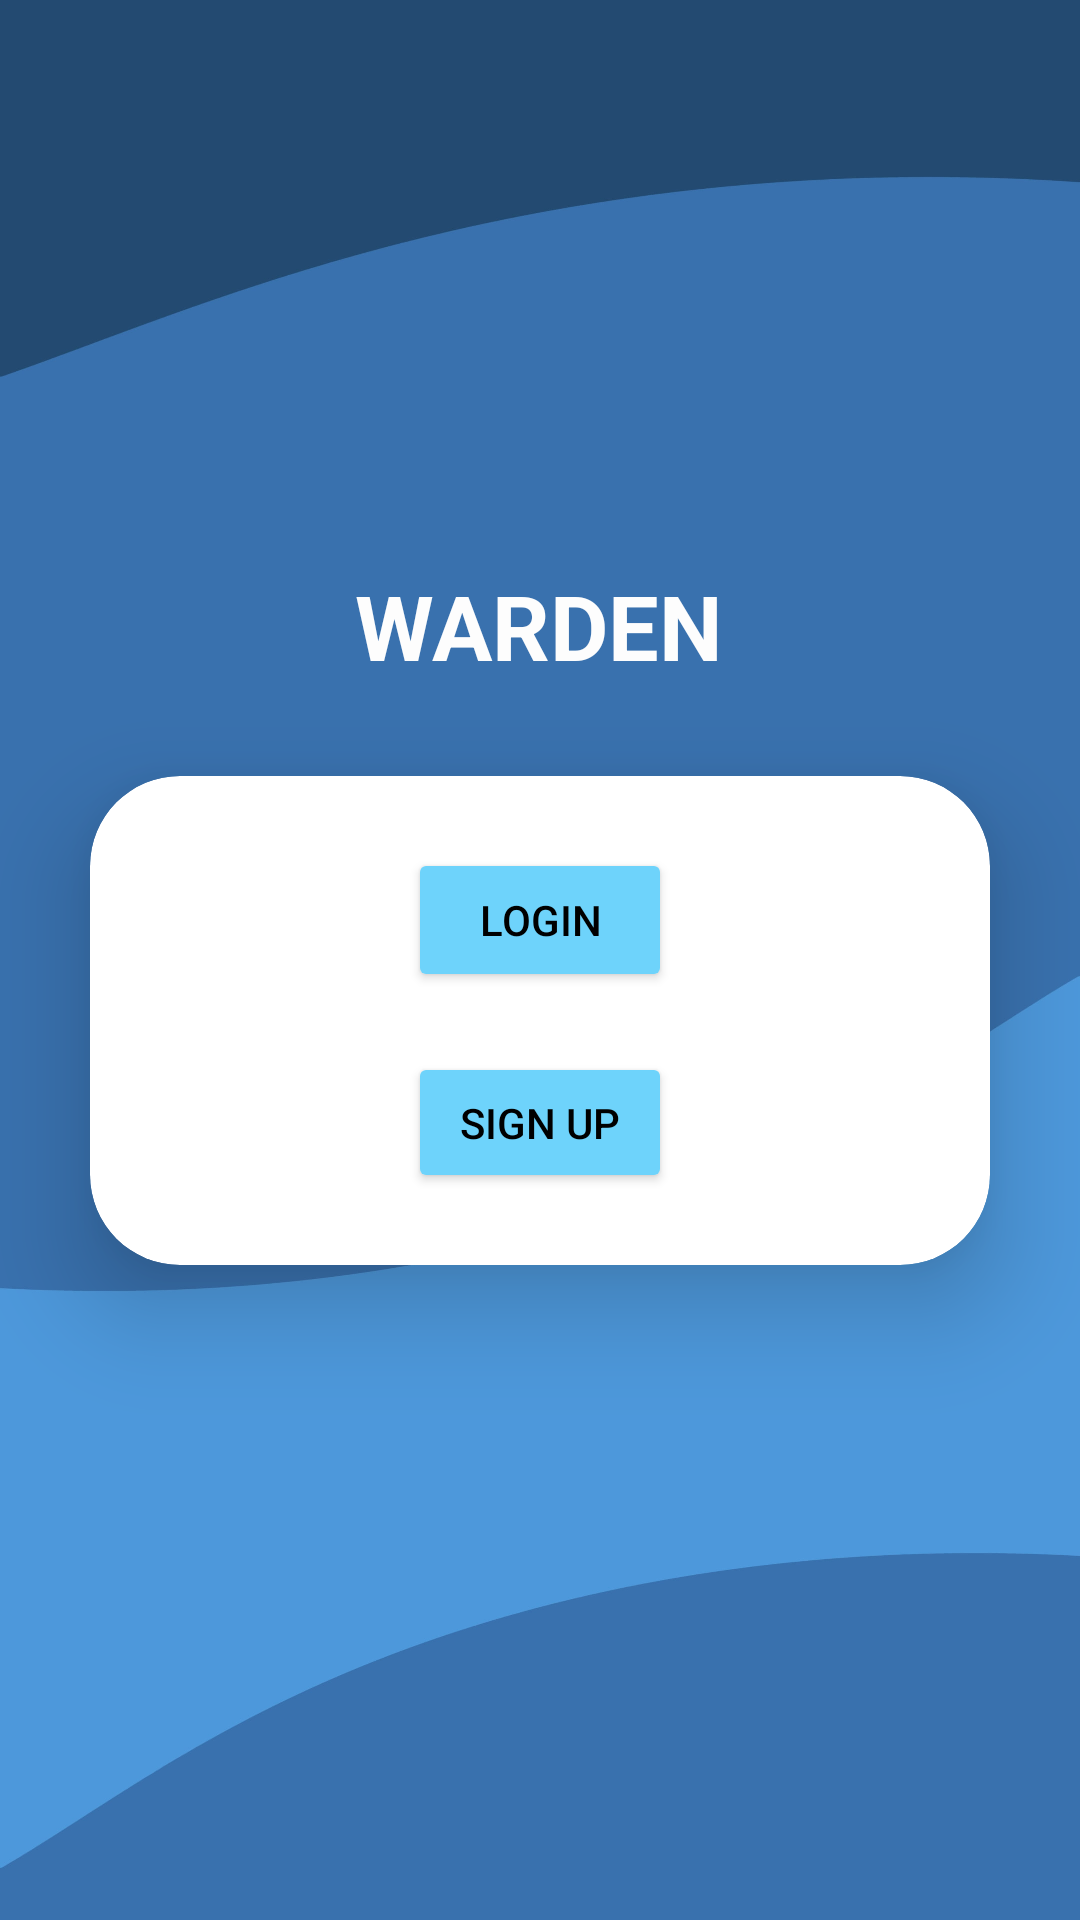

This screen was rendered from an Android layout file. Write that file and the resources it references.
<!-- AndroidManifest.xml: application theme Theme.HostelCare -->
<!-- res/layout/activity_warden_loginpage.xml -->
<?xml version="1.0" encoding="utf-8"?>
<LinearLayout xmlns:android="http://schemas.android.com/apk/res/android"
    xmlns:app="http://schemas.android.com/apk/res-auto"
    xmlns:tools="http://schemas.android.com/tools"
    android:layout_width="match_parent"
    android:layout_height="match_parent"
    android:gravity="center"
    android:orientation="vertical"
    android:background="@drawable/bluebg"
    tools:context=".wardenLoginpage">

    

    <TextView
        android:layout_width="wrap_content"
        android:layout_height="wrap_content"
        android:textColor="@color/off_white"
        android:textSize="30dp"
        android:textStyle="bold"
        android:text="WARDEN">

    </TextView>

    <androidx.cardview.widget.CardView
        android:layout_width="match_parent"
        android:layout_height="wrap_content"

        android:layout_margin="30dp"
        app:cardCornerRadius="30dp"
        app:cardElevation="20dp">

        <LinearLayout
            android:layout_width="match_parent"
            android:layout_height="163dp"
            android:layout_gravity="center_horizontal"
            android:gravity="center"
            android:orientation="vertical"
            android:padding="24dp">

            <Button
                android:id="@+id/wardenLoginButton"
                android:layout_width="wrap_content"
                android:layout_height="wrap_content"
                android:backgroundTint="@color/blue"
                android:textColor="@color/black"
                android:gravity="center"
                android:text="Login"></Button>

            <Button
                android:id="@+id/wardenSignupButton"
                android:layout_width="wrap_content"
                android:layout_height="wrap_content"
                android:layout_marginTop="20dp"
                android:textColor="@color/black"
                android:backgroundTint="@color/blue"
                android:gravity="center"
                android:text="Sign up"></Button>



        </LinearLayout>

    </androidx.cardview.widget.CardView>



</LinearLayout>
<!-- resources referenced by this layout -->
<resources>
  <color name="black">#FF000000</color>
  <color name="blue">#FF6ED3FB</color>
  <color name="off_white">#FDFDFD</color>
  <!-- drawable bluebg: jpg bitmap (drawable, 54233 bytes) -->
  <style name="Theme.HostelCare" parent="Theme.MaterialComponents.DayNight.NoActionBar">
          
          <item name="colorPrimary">@color/my_primary</item>
          <item name="colorPrimaryVariant">@color/my_primary</item>
          <item name="colorOnPrimary">@color/white</item>
          
          <item name="colorSecondary">@color/my_secondary</item>
          <item name="colorSecondaryVariant">@color/my_secondary</item>
          <item name="colorOnSecondary">@color/black</item>
          
          <item name="android:statusBarColor">?attr/colorPrimaryVariant</item>
          
          <item name="android:windowBackground">@color/off_white</item>
      </style>
  <color name="my_primary">#8692f7</color>
  <color name="white">#FFFFFFFF</color>
  <color name="my_secondary">#FFE74C</color>
</resources>
